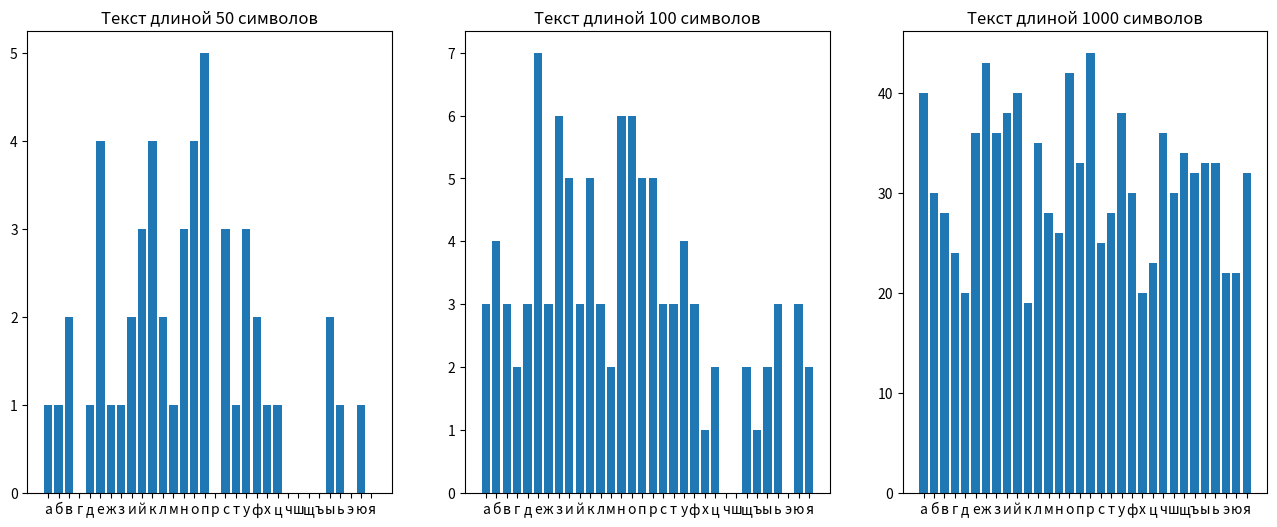

This figure's Python source:
from math import gcd

class BBS:
    def __init__(self, seed, p=499, q=547):

        if p % 4 != 3 or q % 4 != 3:
            raise ValueError('p и q должны быть сравнимыми с 3 по модулю 4')

        self.p = p
        self.q = q
        self.m = p * q
        self.x = seed

        if gcd(seed, self.m) != 1:
            raise ValueError('seed и m должны быть взаимно простыми')
    
    def rand(self):
        self.x = (self.x ** 2) % self.m
        return self.x
        # return self.x & 0xFFFF  # выбираем 16 младших битов
    
    def generate_sequence(self, size):
        return [self.rand() for _ in range(size)]
    
    def generate_random_array(self, size, minimum, maximum):
        return [minimum + (self.rand() % (maximum - minimum + 1)) for _ in range(size)]

if __name__ == '__main__':
    import matplotlib.pyplot as plt
    from collections import Counter

    alphabet = [chr(letter) for letter in range(ord('а'), ord('я')+1)]

    fig, (ax1, ax2, ax3) = plt.subplots(1, 3, figsize=(16, 6))

    bbs = BBS(12345)
    # Генерация текстовой последовательности длины 50 символов
    text_50 = ''.join([alphabet[bbs.rand() % 32] for _ in range(50)])
    # Получаем частотный словарь символов
    freq_dict_50 = Counter(text_50)
    
    ax1.bar([i for i in alphabet], [freq_dict_50.get(i, 0) for i in alphabet])
    ax1.set_title('Текст длиной 50 символов')

    bbs = BBS(12345)
    # Генерация текстовой последовательности длины 100 символов
    text_100 = ''.join([alphabet[bbs.rand() % 32] for _ in range(100)])
    # Получаем частотный словарь символов
    freq_dict_100 = Counter(text_100)

    ax2.bar([i for i in alphabet], [freq_dict_100.get(i, 0) for i in alphabet])
    ax2.set_title('Текст длиной 100 символов')

    bbs = BBS(12345)
    # Генерация текстовой последовательности длины 1000 символов
    text_1000 = ''.join([alphabet[bbs.rand() % 32] for _ in range(1000)])
    # Получаем частотный словарь символов
    freq_dict_1000 = Counter(text_1000)

    ax3.bar([i for i in alphabet], [freq_dict_1000.get(i, 0) for i in alphabet])
    ax3.set_title('Текст длиной 1000 символов')

    plt.show()